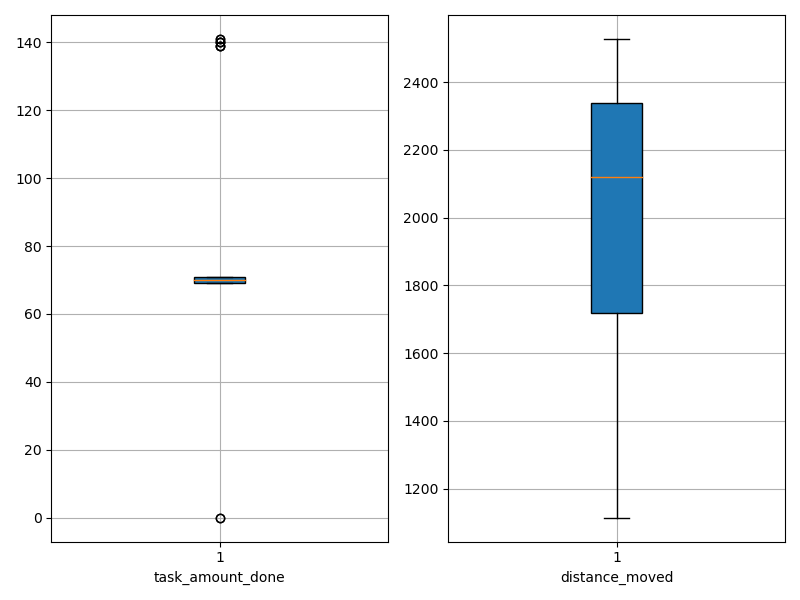

Source data for this figure (header and first rows):
agent_id, task_amount_done, distance_moved
0, 141.0, 1744
1, 71.0, 1892
2, 70.0, 1114
3, 139.0, 1995
4, 0.0, 1638
5, 69.0, 1291
6, 71.0, 1903
7, 71.0, 1377
8, 69.0, 1940
9, 71.0, 2317
10, 69.0, 2132
11, 140.0, 2062
12, 69.0, 2261
13, 139.0, 2121
14, 70.0, 1665
15, 71.0, 1960
16, 70.0, 2158
17, 71.0, 1669
18, 71.0, 2378
19, 71.0, 2231
20, 70.0, 1260
21, 69.0, 2220
22, 140.0, 2041
23, 0.0, 2476
24, 70.0, 1490
25, 69.0, 2164
26, 71.0, 2110
27, 71.0, 1661
28, 69.0, 2119
29, 69.0, 2439
30, 70.0, 2527
31, 69.0, 1201
32, 70.0, 2490
33, 69.0, 2128
34, 70.0, 2388
35, 71.0, 2346
36, 70.0, 1186
37, 71.0, 1960
38, 70.0, 2391
39, 70.0, 2404
40, 139.0, 2036
41, 70.0, 2443
42, 71.0, 2294
43, 140.0, 2137
44, 69.0, 2371
45, 141.0, 2131
46, 71.0, 2417
47, 69.0, 1708
48, 69.0, 1605
49, 70.0, 2503
